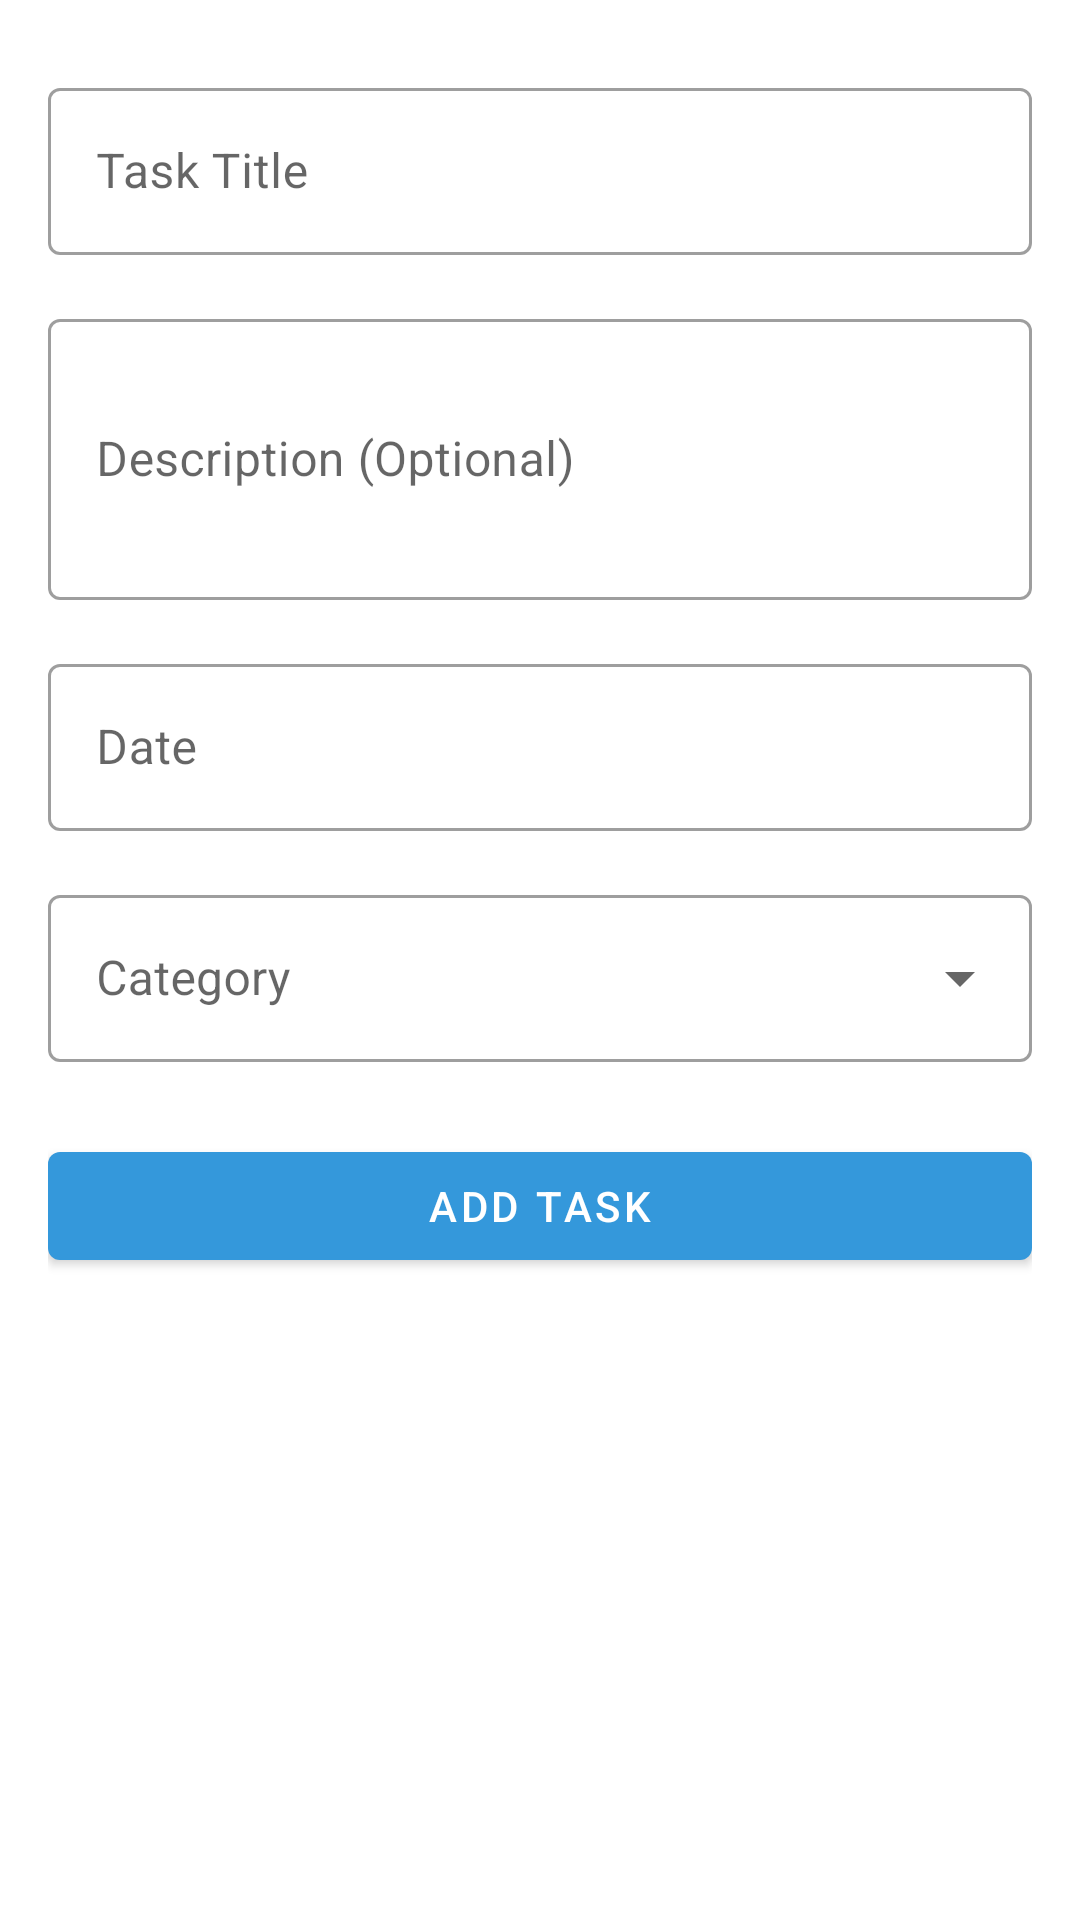

Produce the Android XML layout that renders to this screen, including the resource entries it uses.
<!-- AndroidManifest.xml: application theme Theme.TODOPlanner -->
<!-- res/layout/dialog_add_edit_task.xml -->
<?xml version="1.0" encoding="utf-8"?>
<androidx.core.widget.NestedScrollView
    xmlns:android="http://schemas.android.com/apk/res/android"
    xmlns:app="http://schemas.android.com/apk/res-auto"
    android:layout_width="match_parent"
    android:layout_height="wrap_content">

    <LinearLayout
        android:layout_width="match_parent"
        android:layout_height="wrap_content"
        android:orientation="vertical"
        android:padding="16dp">

        <ImageButton
            android:id="@+id/closeButton"
            android:layout_width="wrap_content"
            android:layout_height="wrap_content"
            android:layout_gravity="end"
            android:background="?attr/selectableItemBackgroundBorderless"
            android:src="@drawable/ic_close"
            android:contentDescription="Close dialog"/>

        <com.google.android.material.textfield.TextInputLayout
            android:id="@+id/titleInputLayout"
            android:layout_width="match_parent"
            android:layout_height="wrap_content"
            android:layout_marginTop="8dp"
            style="@style/Widget.MaterialComponents.TextInputLayout.OutlinedBox">

            <com.google.android.material.textfield.TextInputEditText
                android:id="@+id/taskTitleInput"
                android:layout_width="match_parent"
                android:layout_height="wrap_content"
                android:hint="Task Title"
                android:inputType="textCapSentences"/>
        </com.google.android.material.textfield.TextInputLayout>

        <com.google.android.material.textfield.TextInputLayout
            android:id="@+id/descriptionInputLayout"
            android:layout_width="match_parent"
            android:layout_height="wrap_content"
            android:layout_marginTop="16dp"
            style="@style/Widget.MaterialComponents.TextInputLayout.OutlinedBox">

            <com.google.android.material.textfield.TextInputEditText
                android:id="@+id/taskDescriptionInput"
                android:layout_width="match_parent"
                android:layout_height="wrap_content"
                android:hint="Description (Optional)"
                android:inputType="textMultiLine"
                android:minLines="3"/>
        </com.google.android.material.textfield.TextInputLayout>

        <com.google.android.material.textfield.TextInputLayout
            android:id="@+id/dueDateInputLayout"
            android:layout_width="match_parent"
            android:layout_height="wrap_content"
            android:layout_marginTop="16dp"
            style="@style/Widget.MaterialComponents.TextInputLayout.OutlinedBox">

            <com.google.android.material.textfield.TextInputEditText
                android:id="@+id/taskDueDateInput"
                android:layout_width="match_parent"
                android:layout_height="wrap_content"
                android:hint="Date"
                android:focusable="false"
                android:clickable="true"/>
        </com.google.android.material.textfield.TextInputLayout>

        <com.google.android.material.textfield.TextInputLayout
            android:id="@+id/categorySpinnerLayout"
            style="@style/Widget.MaterialComponents.TextInputLayout.OutlinedBox.ExposedDropdownMenu"
            android:layout_width="match_parent"
            android:layout_height="wrap_content"
            android:layout_marginTop="16dp"
            android:hint="Category">

            <AutoCompleteTextView
                android:id="@+id/categorySpinner"
                android:layout_width="match_parent"
                android:layout_height="wrap_content"
                android:inputType="none"/>
        </com.google.android.material.textfield.TextInputLayout>

        <com.google.android.material.button.MaterialButton
            android:id="@+id/addEditTaskButton"
            android:layout_width="match_parent"
            android:layout_height="wrap_content"
            android:layout_marginTop="24dp"
            android:text="Add Task"
            android:textColor="@color/white"
            app:backgroundTint="@color/primary_blue"/>

    </LinearLayout>
</androidx.core.widget.NestedScrollView>
<!-- resources referenced by this layout -->
<resources>
  <color name="primary_blue">#3498db</color>
  <color name="white">#FFFFFF</color>
  <style name="Theme.TODOPlanner" parent="Theme.MaterialComponents.DayNight.DarkActionBar">
          
          <item name="colorPrimary">@color/primary_blue</item>
          <item name="colorPrimaryVariant">@color/primary_blue</item>
          <item name="colorOnPrimary">@color/white</item>
          
          <item name="colorSecondary">@color/accent_green</item>
          <item name="colorSecondaryVariant">@color/accent_green</item>
          <item name="colorOnSecondary">@color/black</item>
          
          <item name="android:statusBarColor">@color/primary_blue</item>
      </style>
  <color name="accent_green">#2ecc71</color>
  <color name="black">#000000</color>
</resources>
